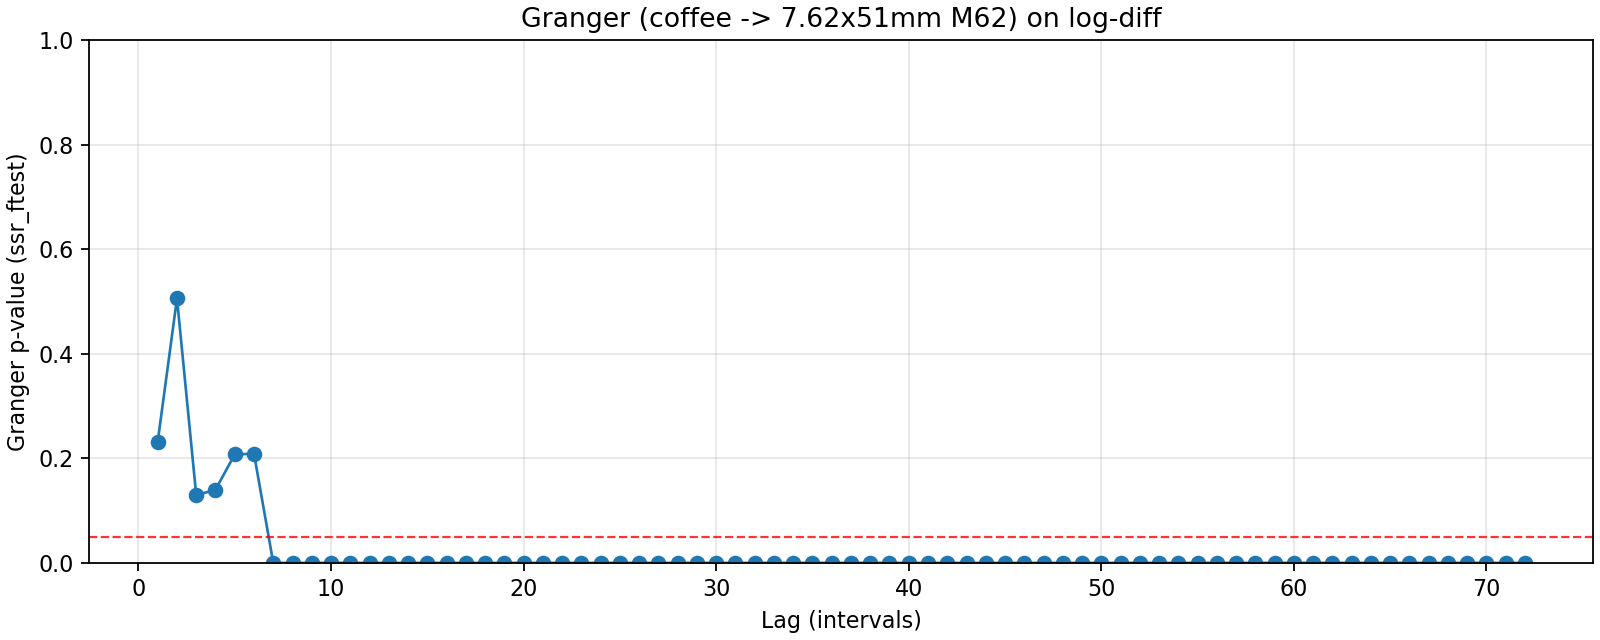

The file beside this chart, header and first rows:
lag, ssr_ftest_pvalue, ssr_ftest_stat
1.0, 0.232, 1.432
2.0, 0.5059, 0.6823
3.0, 0.1292, 1.895
4.0, 0.1401, 1.738
5.0, 0.2075, 1.442
6.0, 0.2087, 1.41
7.0, 2.463644642730092e-25, 21.24
8.0, 6.019744087089854e-48, 38.1
9.0, 3.7857711188618376e-48, 34.67
10.0, 9.188664919814637e-55, 36.89
11.0, 1.1621280408259037e-54, 34.02
12.0, 1.0672435300030694e-54, 31.71
13.0, 6.664283354861282e-59, 32.44
14.0, 7.011885303396342e-58, 29.95
15.0, 5.3860144634195315e-55, 26.71
16.0, 2.077700494687715e-49, 22.49
17.0, 8.982916118126103e-43, 18.36
18.0, 4.381383682209798e-42, 17.3
19.0, 2.387388006636794e-40, 15.91
20.0, 1.0965920130427605e-34, 13.16
21.0, 3.4138216380692875e-28, 10.43
22.0, 1.0662910113511706e-23, 8.637
23.0, 3.576335322546347e-23, 8.235
24.0, 6.607291781496695e-20, 7.045
25.0, 2.587380985846817e-19, 6.707
26.0, 3.0764176073943487e-19, 6.535
27.0, 1.2877408242806062e-18, 6.228
28.0, 4.1482680315612656e-17, 5.707
29.0, 8.80567026188859e-17, 5.517
30.0, 1.6585710500395977e-15, 5.102
31.0, 3.7667199367932684e-15, 4.93
32.0, 1.1437209074665065e-14, 4.738
33.0, 3.732618601358657e-14, 4.548
34.0, 7.020045387444943e-14, 4.421
35.0, 2.473923434970393e-13, 4.239
36.0, 5.297656655958716e-13, 4.112
37.0, 6.976986719918578e-13, 4.035
38.0, 1.9070075586878135e-12, 3.896
39.0, 2.50047870189886e-12, 3.828
40.0, 6.291079908199165e-12, 3.704
41.0, 8.515004040718041e-12, 3.64
42.0, 1.6585489226064517e-11, 3.546
43.0, 2.051645917608439e-11, 3.495
44.0, 3.3721196428735124e-11, 3.422
45.0, 7.622275574715026e-11, 3.324
46.0, 8.972311597221788e-11, 3.283
47.0, 1.0159003120986615e-10, 3.247
48.0, 5.419269571842103e-12, 3.457
49.0, 1.0356308349070134e-11, 3.379
50.0, 1.0051007432073195e-11, 3.357
51.0, 2.2098983732067567e-11, 3.272
52.0, 2.7777550091384e-11, 3.232
53.0, 2.767657480986643e-11, 3.211
54.0, 7.057468755398708e-11, 3.12
55.0, 6.974774650103344e-11, 3.102
56.0, 9.571838250397931e-11, 3.06
57.0, 1.7929973952855438e-10, 2.997
58.0, 3.8080966026872305e-10, 2.926
59.0, 2.5782663899219313e-10, 2.939
60.0, 1.5861659409199055e-10, 2.959
... 12 more rows
